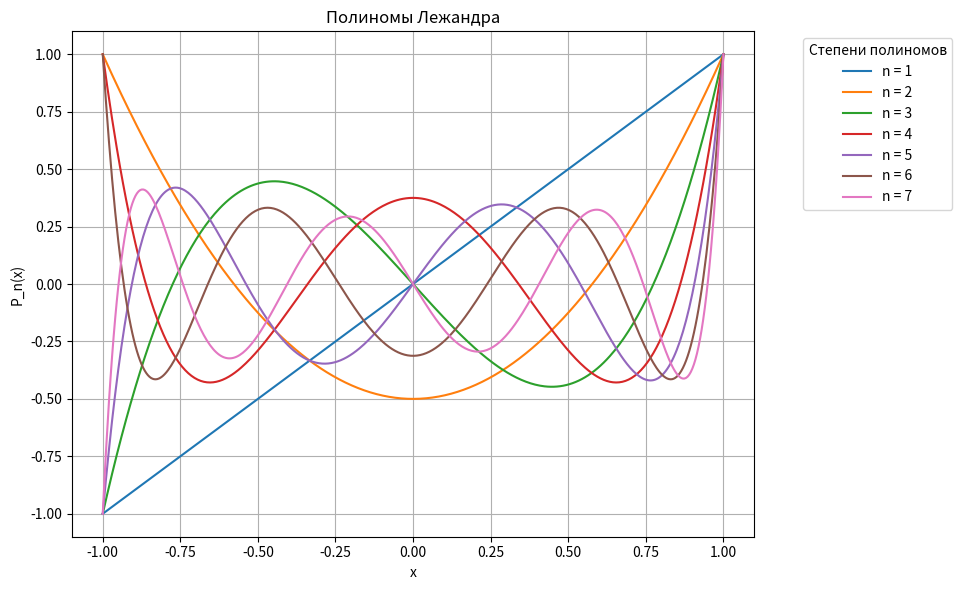

This chart was generated by the following Python code:
import numpy as np
import matplotlib.pyplot as plt
from scipy.special import legendre

plt.figure(figsize=(10, 6)) # Создаем фигуру и оси

x = np.linspace(-1, 1, 400) # Диапазон значений x

degrees = range(1, 8) # Степени полиномов Лежандра

# Построение графиков для каждой степени
for n in degrees:
    Pn = legendre(n)  # Получаем полином Лежандра степени n
    y = Pn(x)         # Вычисляем значения полинома
    plt.plot(x, y, label=f'n = {n}')

# Настройка графика
plt.title('Полиномы Лежандра') # Заголовок изображения
plt.xlabel('x') # Подписываем ось x
plt.ylabel('P_n(x)') # Подписываем ось y
plt.grid() # Отображение сетки

# Размещаем легенду с выносками
plt.legend( bbox_to_anchor=(1.3, 1), title='Степени полиномов')

# Отображаем график
plt.tight_layout()
plt.show()